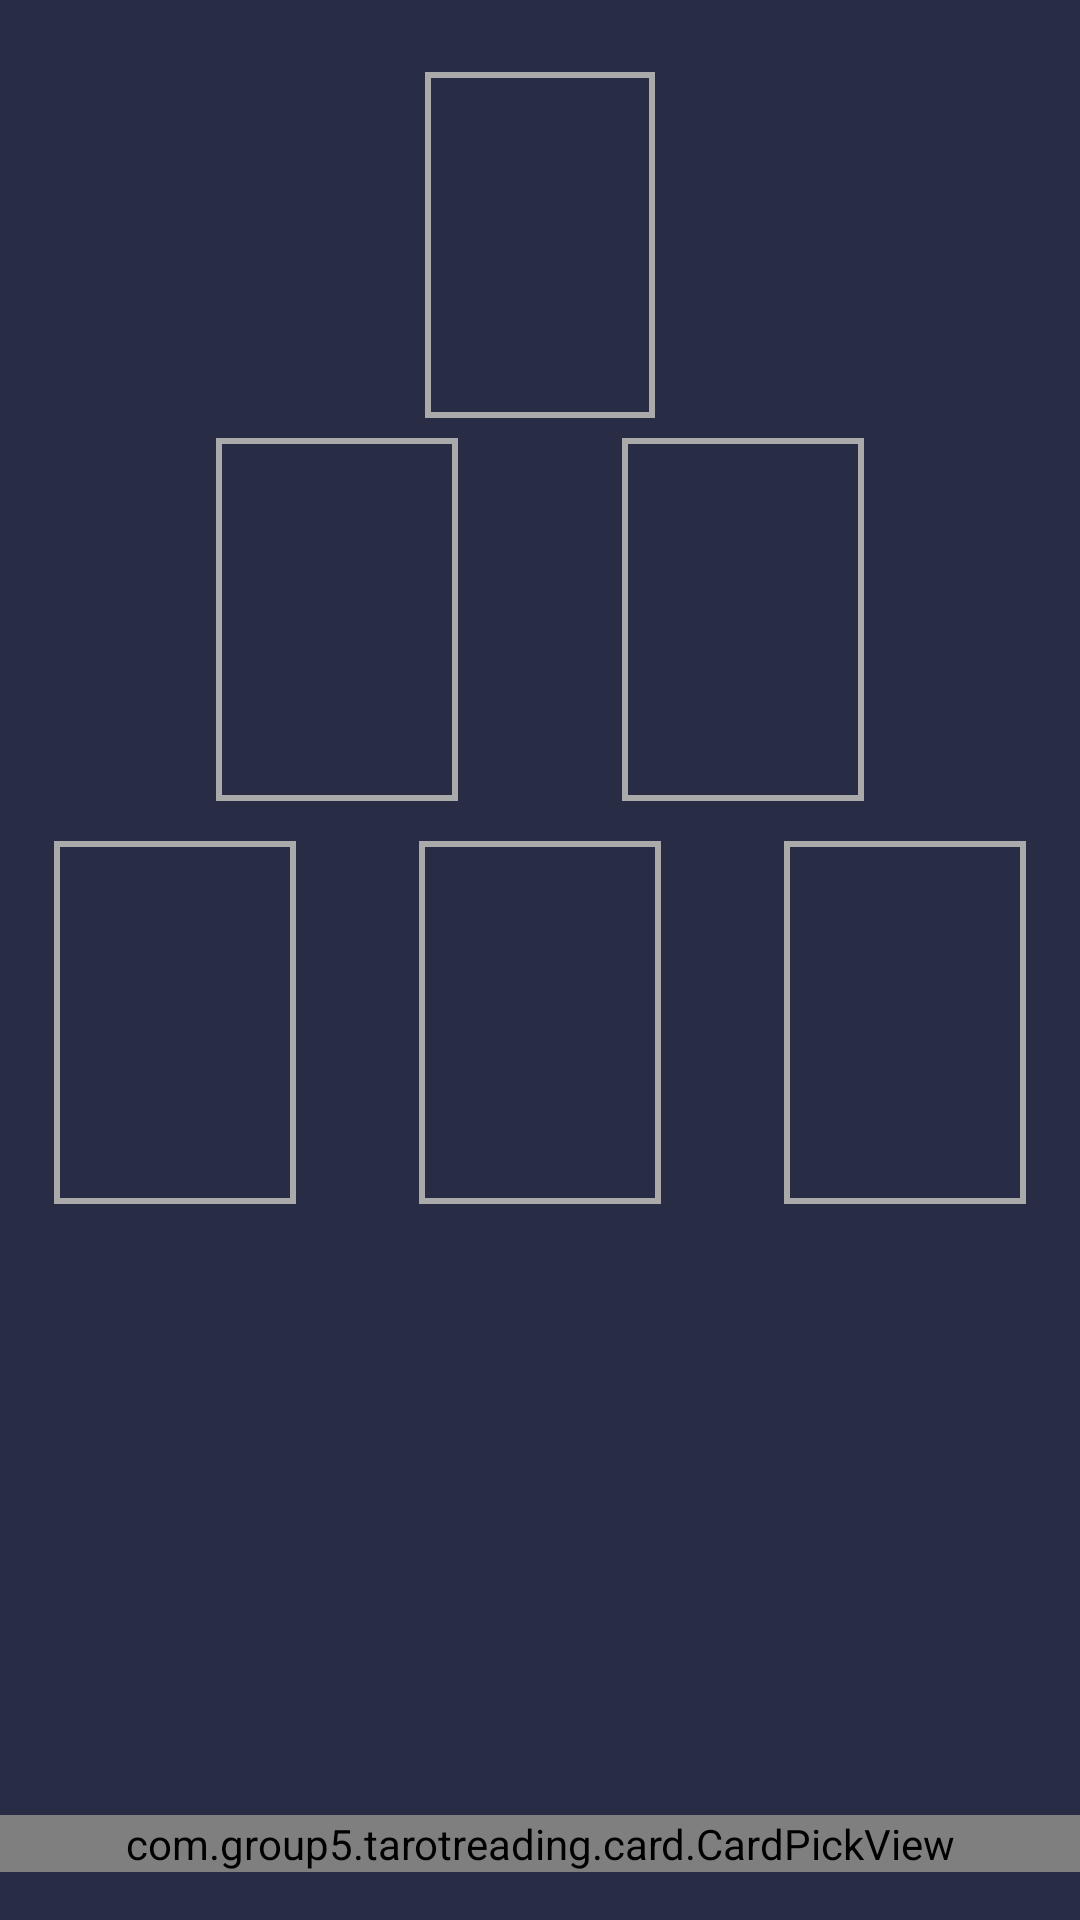

Android layout source for this screen:
<!-- AndroidManifest.xml: application theme Theme.TarotReading -->
<!-- res/layout/marlboro_layout.xml -->
<?xml version="1.0" encoding="utf-8"?>
<androidx.constraintlayout.widget.ConstraintLayout
    xmlns:android="http://schemas.android.com/apk/res/android"
    xmlns:app="http://schemas.android.com/apk/res-auto"
    xmlns:tools="http://schemas.android.com/tools"
    android:background="@color/background"
    android:layout_width="match_parent"
    android:layout_height="match_parent">

    <ImageView
        android:id="@+id/card3"
        android:layout_width="0dp"
        android:layout_height="0dp"
        app:layout_constraintHeight_percent="0.18"
        app:layout_constraintDimensionRatio="1:1.5"
        android:background="@drawable/card_border"
        app:layout_constraintTop_toTopOf="parent"
        android:layout_marginTop="24dp"
        app:layout_constraintBottom_toTopOf="@id/layer2"
        app:layout_constraintStart_toStartOf="parent"
        app:layout_constraintEnd_toEndOf="parent" />

    <androidx.constraintlayout.widget.ConstraintLayout
        android:id="@+id/layer2"
        android:layout_width="0dp"
        android:layout_height="0dp"
        app:layout_constraintWidth_percent="0.6"
        app:layout_constraintHeight_percent="0.21"
        app:layout_constraintTop_toBottomOf="@id/card3"
        app:layout_constraintStart_toStartOf="parent"
        app:layout_constraintEnd_toEndOf="parent">

        <ImageView
            android:id="@+id/card2"
            android:layout_width="0dp"
            android:layout_height="0dp"
            app:layout_constraintHeight_percent="0.9"
            app:layout_constraintDimensionRatio="1:1.5"
            android:background="@drawable/card_border"
            app:layout_constraintTop_toTopOf="parent"
            app:layout_constraintBottom_toBottomOf="parent"
            app:layout_constraintStart_toStartOf="parent" />

        <ImageView
            android:id="@+id/card4"
            android:layout_width="0dp"
            android:layout_height="0dp"
            app:layout_constraintHeight_percent="0.9"
            app:layout_constraintDimensionRatio="1:1.5"
            android:background="@drawable/card_border"
            app:layout_constraintTop_toTopOf="parent"
            app:layout_constraintBottom_toBottomOf="parent"
            app:layout_constraintEnd_toEndOf="parent" />
    </androidx.constraintlayout.widget.ConstraintLayout>

    <androidx.constraintlayout.widget.ConstraintLayout
        android:id="@+id/layer3"
        android:layout_width="0dp"
        android:layout_height="0dp"
        app:layout_constraintWidth_percent="0.9"
        app:layout_constraintHeight_percent="0.21"
        app:layout_constraintTop_toBottomOf="@id/layer2"
        app:layout_constraintStart_toStartOf="parent"
        app:layout_constraintEnd_toEndOf="parent">

        <ImageView
            android:id="@+id/card1"
            android:layout_width="0dp"
            android:layout_height="0dp"
            app:layout_constraintHeight_percent="0.9"
            app:layout_constraintDimensionRatio="1:1.5"
            android:background="@drawable/card_border"
            app:layout_constraintTop_toTopOf="parent"
            app:layout_constraintBottom_toBottomOf="parent"
            app:layout_constraintStart_toStartOf="parent" />

        <ImageView
            android:id="@+id/cutCard"
            android:layout_width="0dp"
            android:layout_height="0dp"
            app:layout_constraintHeight_percent="0.9"
            app:layout_constraintDimensionRatio="1:1.5"
            android:background="@drawable/card_border"
            app:layout_constraintTop_toTopOf="parent"
            app:layout_constraintBottom_toBottomOf="parent"
            app:layout_constraintStart_toEndOf="@id/card1"
            app:layout_constraintEnd_toStartOf="@id/card5"
            app:layout_constraintHorizontal_bias="0.5" />

        <ImageView
            android:id="@+id/card5"
            android:layout_width="0dp"
            android:layout_height="0dp"
            app:layout_constraintHeight_percent="0.9"
            app:layout_constraintDimensionRatio="1:1.5"
            android:background="@drawable/card_border"
            app:layout_constraintTop_toTopOf="parent"
            app:layout_constraintBottom_toBottomOf="parent"
            app:layout_constraintEnd_toEndOf="parent" />
    </androidx.constraintlayout.widget.ConstraintLayout>

    <Button
        android:id="@+id/myButton"
        android:layout_width="wrap_content"
        android:layout_height="wrap_content"
        android:text="Analyze"
        app:layout_constraintTop_toBottomOf="@id/layer3"
        app:layout_constraintStart_toStartOf="parent"
        app:layout_constraintEnd_toEndOf="parent"
        android:layout_marginTop="16dp"
        android:fontFamily="@font/arizonia"
        android:textSize="30sp"
        android:backgroundTint="@color/transprimary"
        android:visibility="gone"
        />

    <com.group5.tarotreading.card.CardPickView
        android:id="@+id/cardPickView"
        android:layout_width="match_parent"
        android:layout_height="wrap_content"
        android:layout_marginTop="16dp"
        android:layout_marginBottom="16dp"
        app:layout_constraintBottom_toBottomOf="parent"
        app:layout_constraintStart_toStartOf="parent"
        app:layout_constraintEnd_toEndOf="parent" />

</androidx.constraintlayout.widget.ConstraintLayout>
<!-- resources referenced by this layout -->
<resources>
  <color name="background">#292C45</color>
  <color name="transprimary">#33D4C17D</color>
  <!-- drawable card_border (drawable) -->
  <shape xmlns:android="http://schemas.android.com/apk/res/android">
      <solid android:color="@android:color/transparent" />
      <stroke
          android:width="2dp"
          android:color="@android:color/darker_gray" />
  </shape>
  <style name="Theme.TarotReading" parent="Base.Theme.TarotReading" />
  <style name="Base.Theme.TarotReading" parent="Theme.Material3.DayNight.NoActionBar">
          
          
          <item name="colorPrimary">@color/primary</item>
          <item name="colorButtonNormal">@color/primary</item>
      </style>
  <color name="primary">#D4C17D</color>
</resources>
